Image classification data set "Fabric_data-LAPTOP-3QGF9V05" (springboardmentor802-dotcom/AI-Textile-Waste-Intelligence-Platform on GitHub). Class labels (3): cotton, silk, wool.

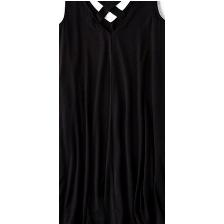
Label: silk

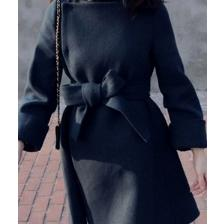
Label: wool

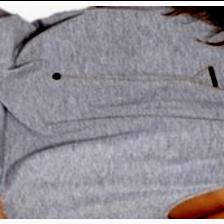
Label: cotton

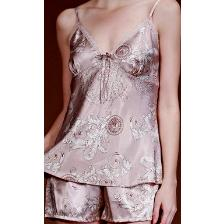
Label: silk

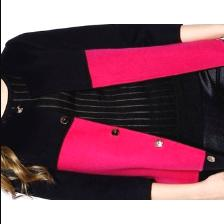
Label: wool

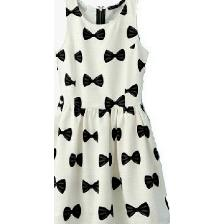
Label: cotton
